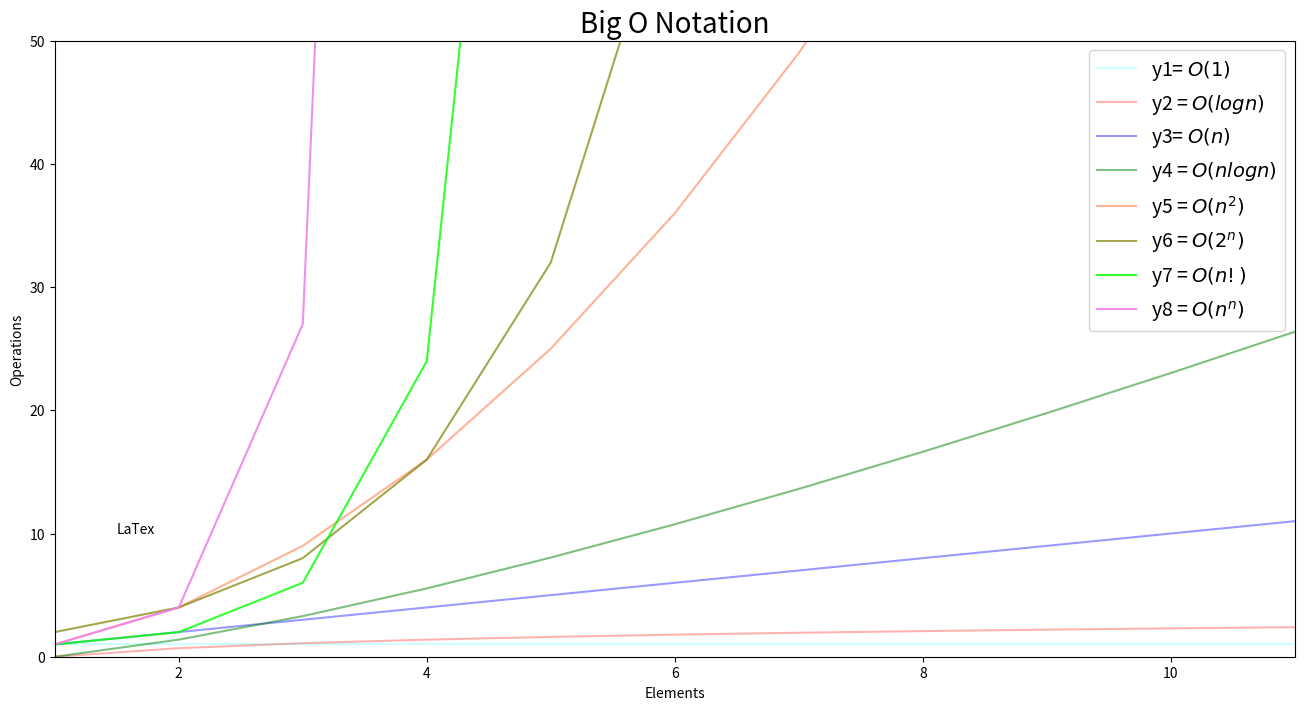
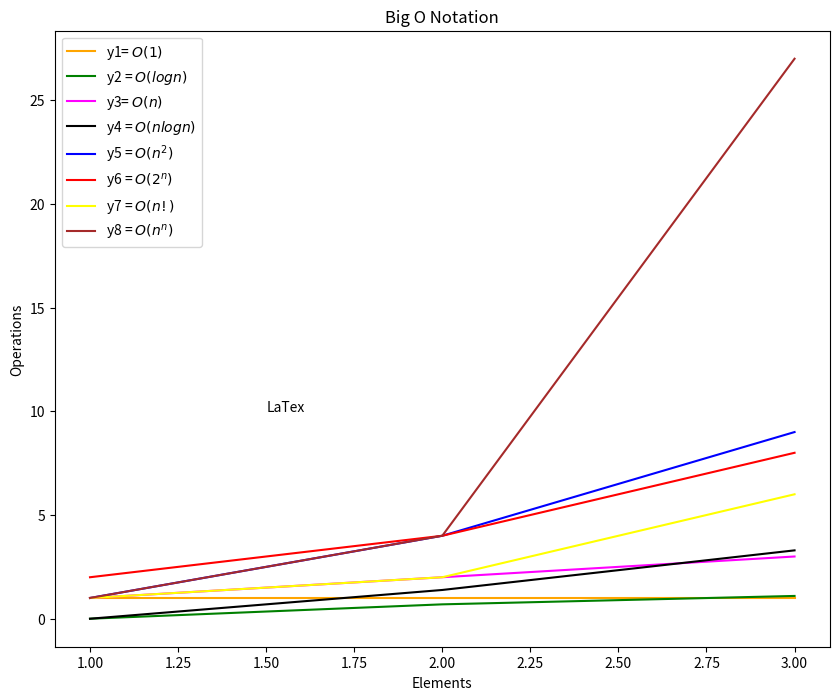

Reproduce these figures in Python, in order.
import matplotlib.pyplot as plt
import math as math
import numpy as np
import pandas as pd


x= (range(1,20))
y1 = [1 for n in x]
y2 = [math.log(n) for n in x]
y3 = x
y4= [(n * math.log(n)) for n in x]
y5= [n**2 for n in x]
y6= [2**n for n in x]
y7= [math.factorial(n) for n in x]
y8= [n**n for n in x]

plt.figure(figsize = (16,8))

plt.plot(x,y1, color = 'cyan', label= 'y1= $O(1)$', alpha = .2)
plt.plot(x,y2, color = 'red', label= 'y2 = $O(log n)$', alpha = .3)
plt.plot(x,y3, color = 'b', label= 'y3= $O(n)$', alpha = .4)
plt.plot(x,y4, color= 'g', label= 'y4 = $O(n log n)$', alpha = .5)
plt.plot(x,y5, color= 'coral', label= 'y5 = $O(n^2)$', alpha = .6)
plt.plot(x,y6, color= 'olive', label= 'y6 = $O(2^n)$', alpha = .7)
plt.plot(x,y7, color= 'lime', label= 'y7 = $O(n!)$', alpha = .8)
plt.plot(x,y8, color= 'violet', label= 'y8 = $O(n^n)$', alpha = .9)

plt.title('Big O Notation', fontsize = 20)
plt.xlabel('Elements')
plt.ylabel('Operations')

plt.annotate('LaTex', xy= (1.5,10))

plt.legend(loc = 'upper right', fontsize = 14)
plt.xlim(1, 11)
plt.ylim(0, 50)

plt.show()

plt.figure(figsize = (10,8))

x= (range(1,4))
y1 = [1 for n in x]
y2 = [math.log(n) for n in x]
y3 = [n for n in x]
y4= [n * math.log(n) for n in x]
y5= [n**2 for n in x]
y6= [2**n for n in x]
y7= [math.factorial(n) for n in x]
y8= [n**n for n in x]


plt.plot(x,y1, color = 'orange', label= 'y1= $O(1)$')
plt.plot(x,y2, color = 'green', label= 'y2 = $O(log n)$')
plt.plot(x,y3, color = 'magenta', label= 'y3= $O(n)$')
plt.plot(x,y4, color= 'black', label= 'y4 = $O(n log n)$')
plt.plot(x,y5, color= 'blue', label= 'y5 = $O(n^2)$')
plt.plot(x,y6, color= 'red', label= 'y6 = $O(2^n)$')
plt.plot(x,y7, color= 'yellow', label= 'y7 = $O(n!)$')
plt.plot(x,y8, color= 'brown', label= 'y8 = $O(n^n)$')

plt.title('Big O Notation')
plt.xlabel('Elements')
plt.ylabel('Operations')

plt.annotate('LaTex', xy= (1.5,10))

plt.legend()

plt.show()
